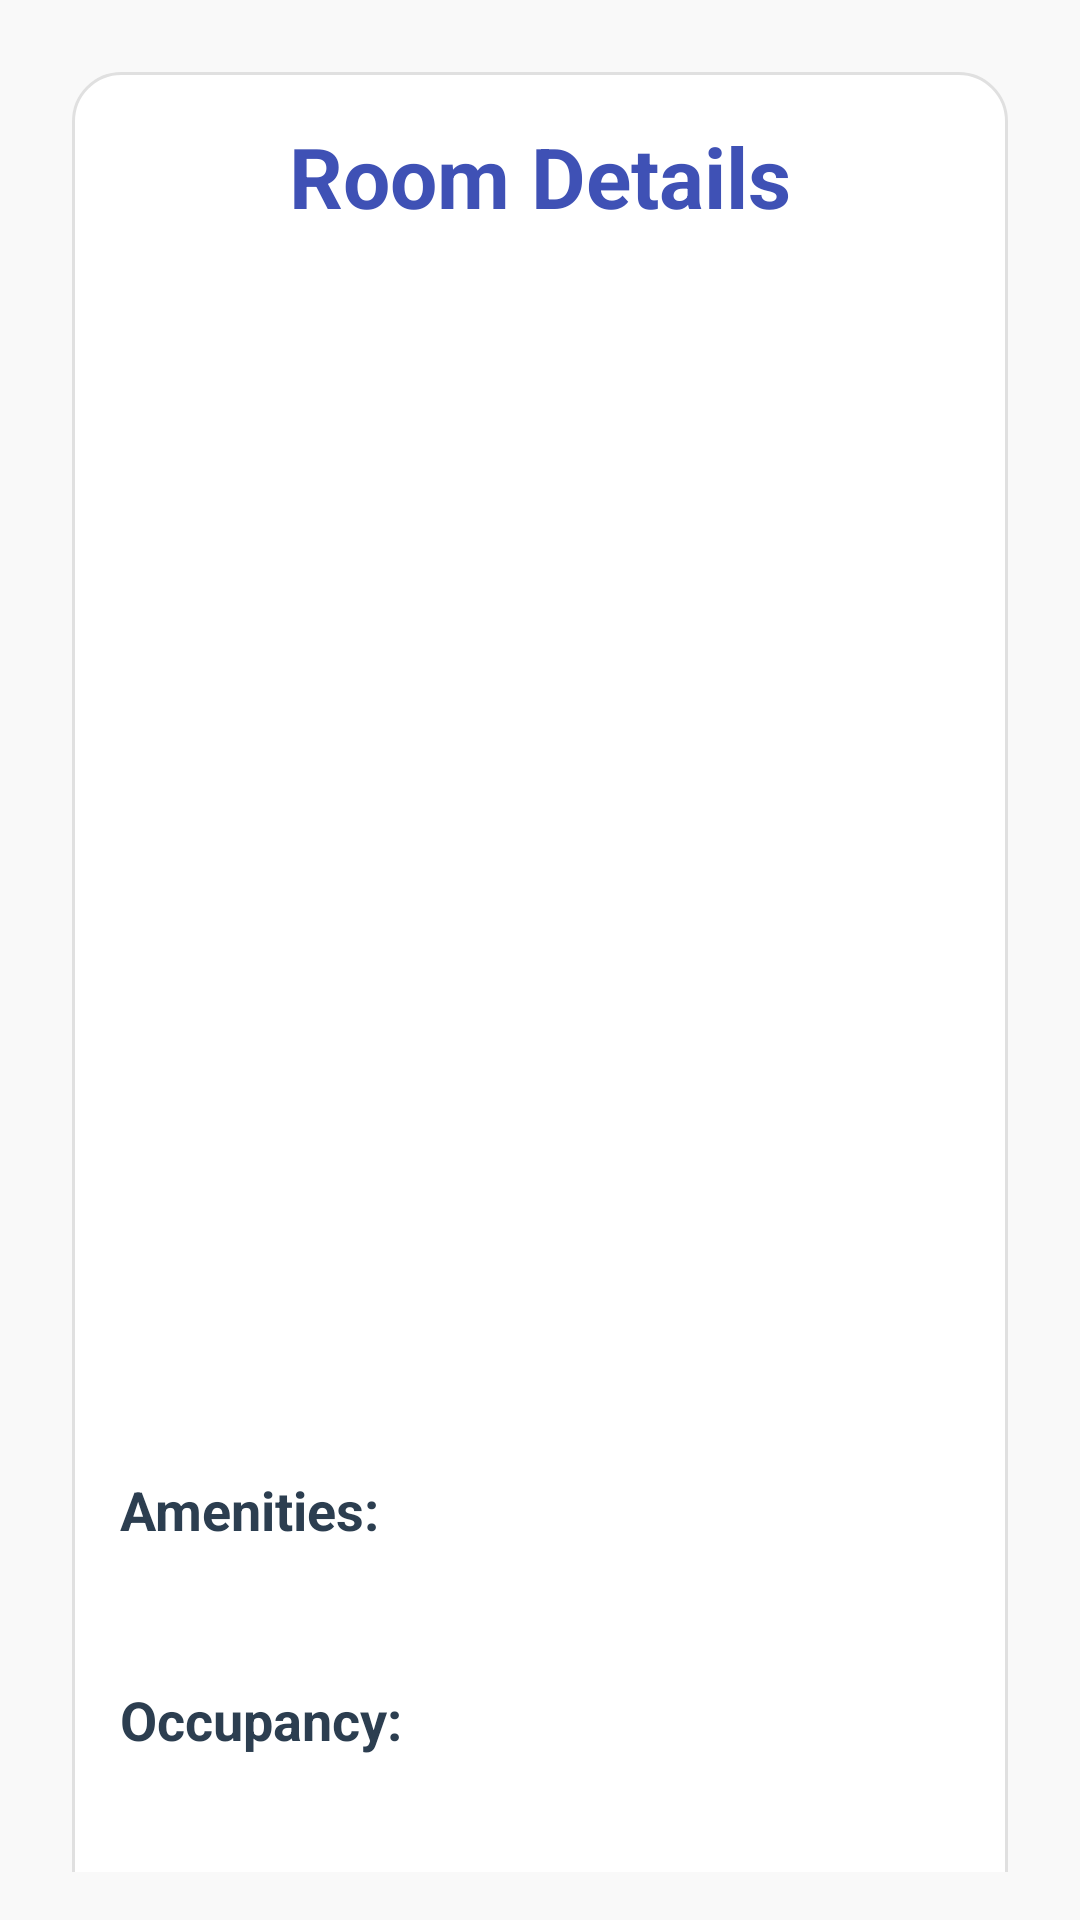

Layout XML and referenced resources for this Android screen:
<!-- AndroidManifest.xml: application theme Theme.LuxeVistaResort -->
<!-- res/layout/activity_room_details.xml -->
<?xml version="1.0" encoding="utf-8"?>
<ScrollView xmlns:android="http://schemas.android.com/apk/res/android"
    android:layout_width="match_parent"
    android:layout_height="match_parent"
    android:padding="16dp"
    android:background="#F9F9F9">

    <LinearLayout
        android:layout_width="match_parent"
        android:layout_height="wrap_content"
        android:orientation="vertical"
        android:gravity="center_horizontal"
        android:padding="16dp"
        android:background="@drawable/card_background"
        android:elevation="4dp"
        android:layout_margin="8dp"
        android:clipToPadding="false">

        
        <TextView
            android:id="@+id/tvScreenTitle"
            android:layout_width="wrap_content"
            android:layout_height="wrap_content"
            android:text="Room Details"
            android:textSize="28sp"
            android:textStyle="bold"
            android:textColor="#3F51B5"
            android:gravity="center"
            android:layout_marginBottom="16dp" />

        <ImageView
            android:id="@+id/ivRoomImage"
            android:layout_width="match_parent"
            android:layout_height="250dp"
            android:scaleType="centerCrop"
            android:layout_marginBottom="16dp"
            android:background="@drawable/image_border" />

        <TextView
            android:id="@+id/tvRoomTitle"
            android:layout_width="wrap_content"
            android:layout_height="wrap_content"
            android:textSize="26sp"
            android:textStyle="bold"
            android:textColor="#2C3E50"
            android:gravity="center"
            android:layout_marginBottom="12dp" />

        <TextView
            android:id="@+id/tvRoomDescription"
            android:layout_width="match_parent"
            android:layout_height="wrap_content"
            android:textSize="16sp"
            android:lineSpacingExtra="4dp"
            android:textColor="#34495E"
            android:layout_marginBottom="12dp" />

        <TextView
            android:id="@+id/tvRoomPrice"
            android:layout_width="match_parent"
            android:layout_height="wrap_content"
            android:textSize="20sp"
            android:textStyle="bold"
            android:gravity="center"
            android:textColor="#16A085"
            android:layout_marginBottom="16dp" />

        <TextView
            android:layout_width="match_parent"
            android:layout_height="wrap_content"
            android:text="Amenities:"
            android:textSize="18sp"
            android:textStyle="bold"
            android:textColor="#2C3E50"
            android:layout_marginTop="8dp" />

        <TextView
            android:id="@+id/tvRoomAmenities"
            android:layout_width="match_parent"
            android:layout_height="wrap_content"
            android:textSize="16sp"
            android:textColor="#34495E"
            android:layout_marginBottom="16dp" />

        <TextView
            android:layout_width="match_parent"
            android:layout_height="wrap_content"
            android:text="Occupancy:"
            android:textSize="18sp"
            android:textStyle="bold"
            android:textColor="#2C3E50"
            android:layout_marginTop="8dp" />

        <TextView
            android:id="@+id/tvRoomOccupancy"
            android:layout_width="match_parent"
            android:layout_height="wrap_content"
            android:textSize="16sp"
            android:textColor="#34495E"
            android:layout_marginBottom="16dp" />

        <TextView
            android:layout_width="match_parent"
            android:layout_height="wrap_content"
            android:text="Policies:"
            android:textSize="18sp"
            android:textStyle="bold"
            android:textColor="#2C3E50"
            android:layout_marginTop="8dp" />

        <TextView
            android:id="@+id/tvRoomPolicies"
            android:layout_width="match_parent"
            android:layout_height="wrap_content"
            android:textSize="16sp"
            android:textColor="#34495E"
            android:layout_marginBottom="16dp" />

        
        <ProgressBar
            android:id="@+id/progressBar"
            android:layout_width="wrap_content"
            android:layout_height="wrap_content"
            android:visibility="gone"
            android:layout_marginTop="20dp"
            android:gravity="center" />

        <Button
            android:id="@+id/btnBookNow"
            android:layout_width="match_parent"
            android:layout_height="wrap_content"
            android:text="Book Now"
            android:background="@drawable/rounded_button_background"
            android:textColor="#FFFFFF"
            android:padding="14dp"
            android:textSize="18sp"
            android:layout_marginTop="20dp"
            android:elevation="6dp" />
    </LinearLayout>
</ScrollView>
<!-- resources referenced by this layout -->
<resources>
  <!-- drawable card_background (drawable) -->
  <shape xmlns:android="http://schemas.android.com/apk/res/android">
      <corners android:radius="16dp" />
      <solid android:color="#FFFFFF" />
      <stroke android:width="1dp" android:color="#E0E0E0" />
  </shape>
  <style name="Theme.LuxeVistaResort" parent="Base.Theme.LuxeVistaResort">
          
          <item name="android:navigationBarColor">@android:color/transparent</item>
          <item name="android:statusBarColor">@android:color/transparent</item>
          <item name="android:windowLightStatusBar">?attr/isLightTheme</item>
      </style>
</resources>
